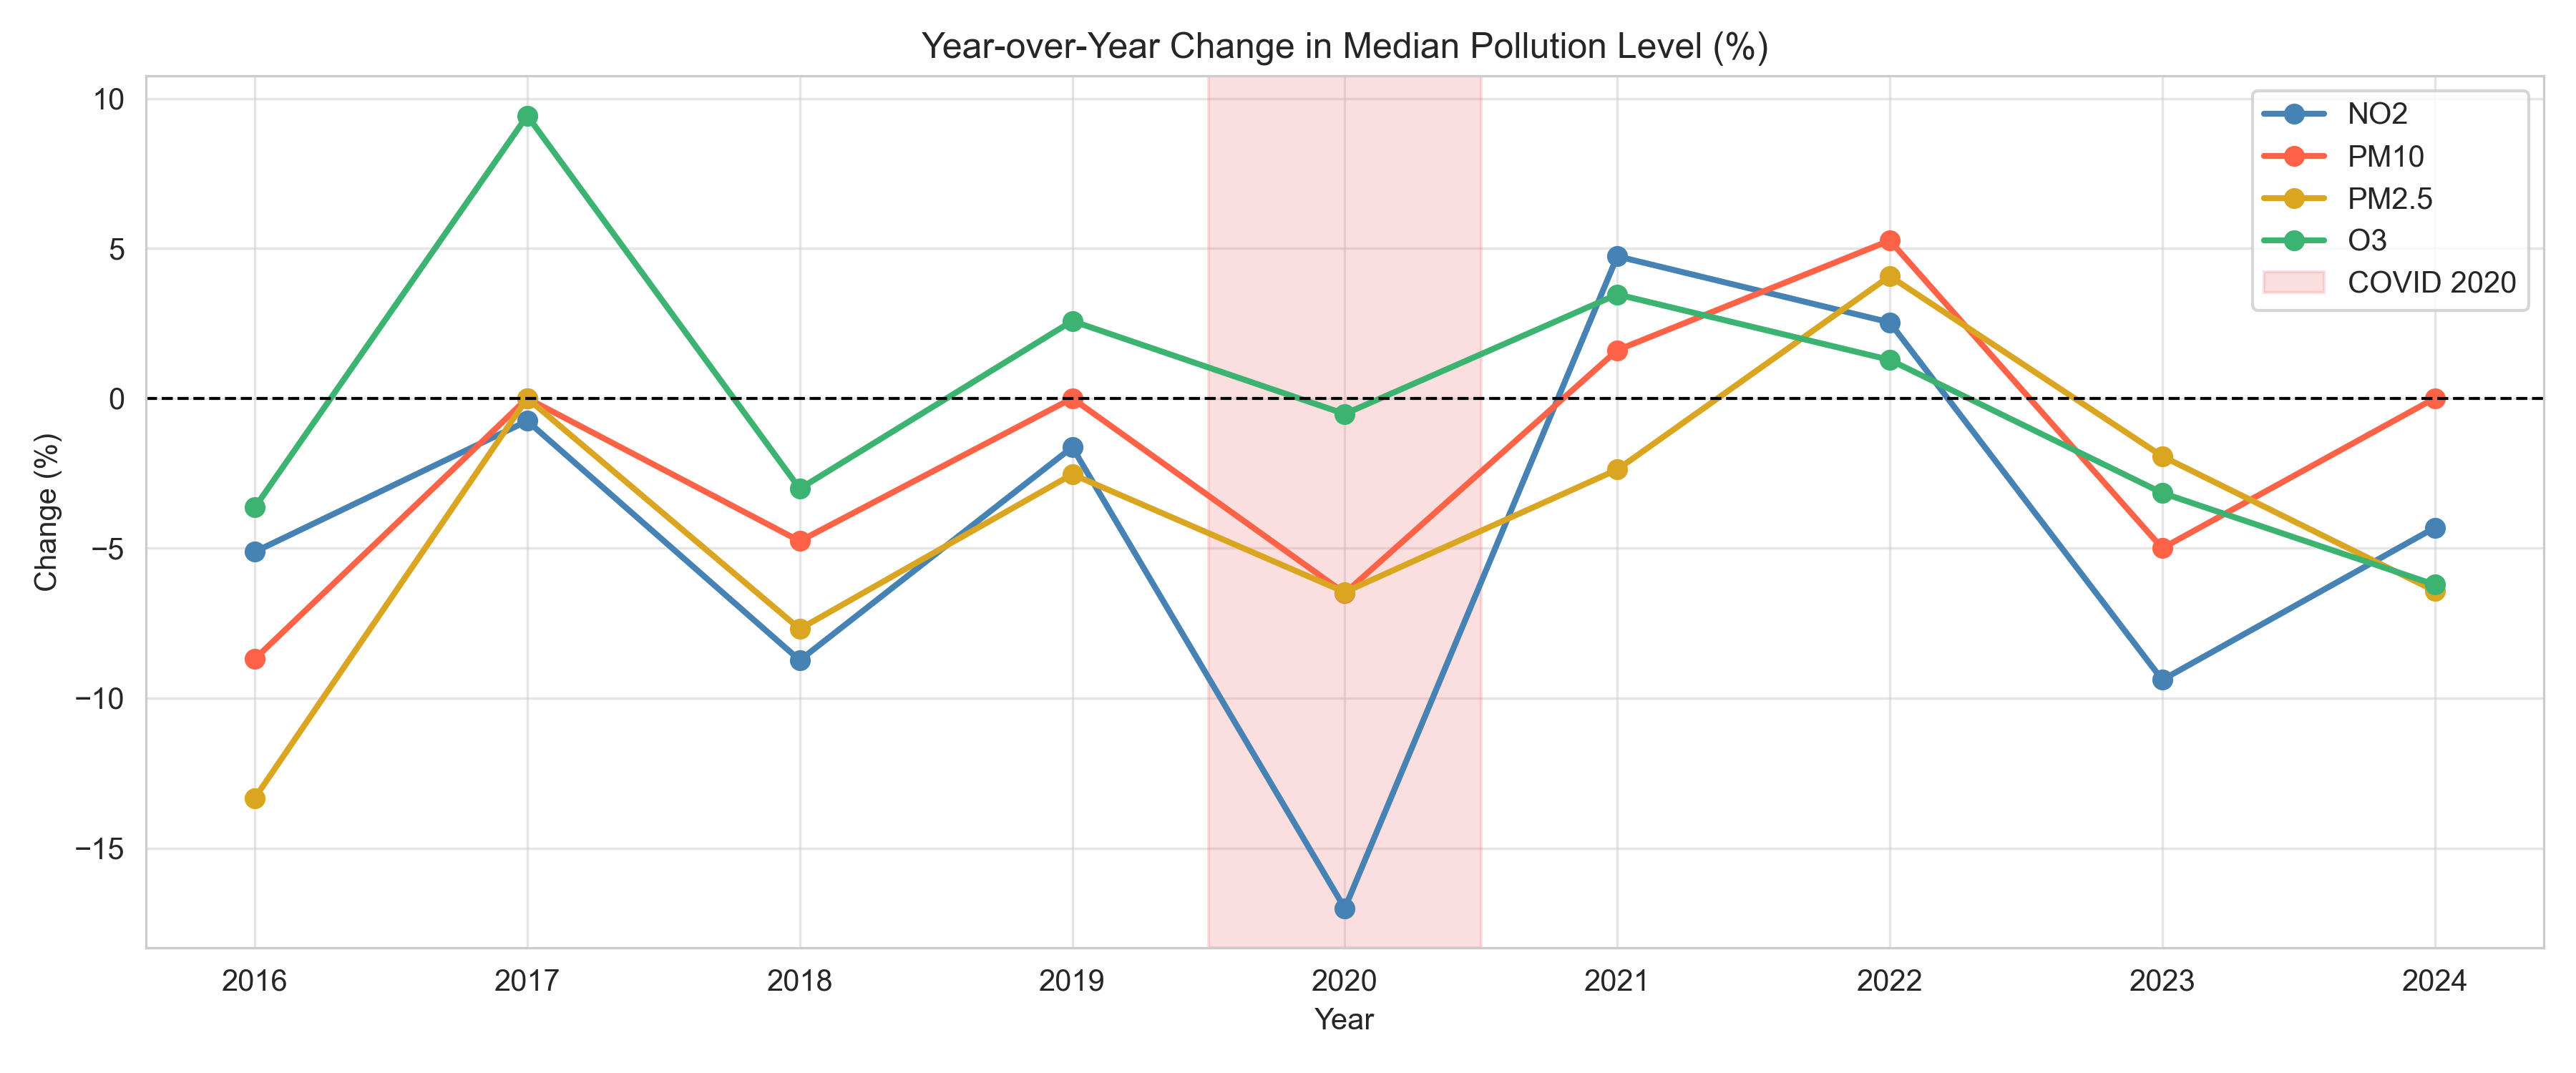

The data file committed next to this chart (first rows):
Year, NO2, O3, PM10, PM2.5
2015, , , , 
2016, -5.12, -3.64, -8.7, -13.33
2017, -0.76, 9.43, 0.0, 0.0
2018, -8.74, -3.02, -4.76, -7.69
2019, -1.63, 2.58, 0.0, -2.53
2020, -17.01, -0.52, -6.5, -6.46
2021, 4.74, 3.46, 1.6, -2.38
2022, 2.53, 1.28, 5.26, 4.07
2023, -9.39, -3.16, -5.0, -1.93
2024, -4.32, -6.22, 0.0, -6.42
